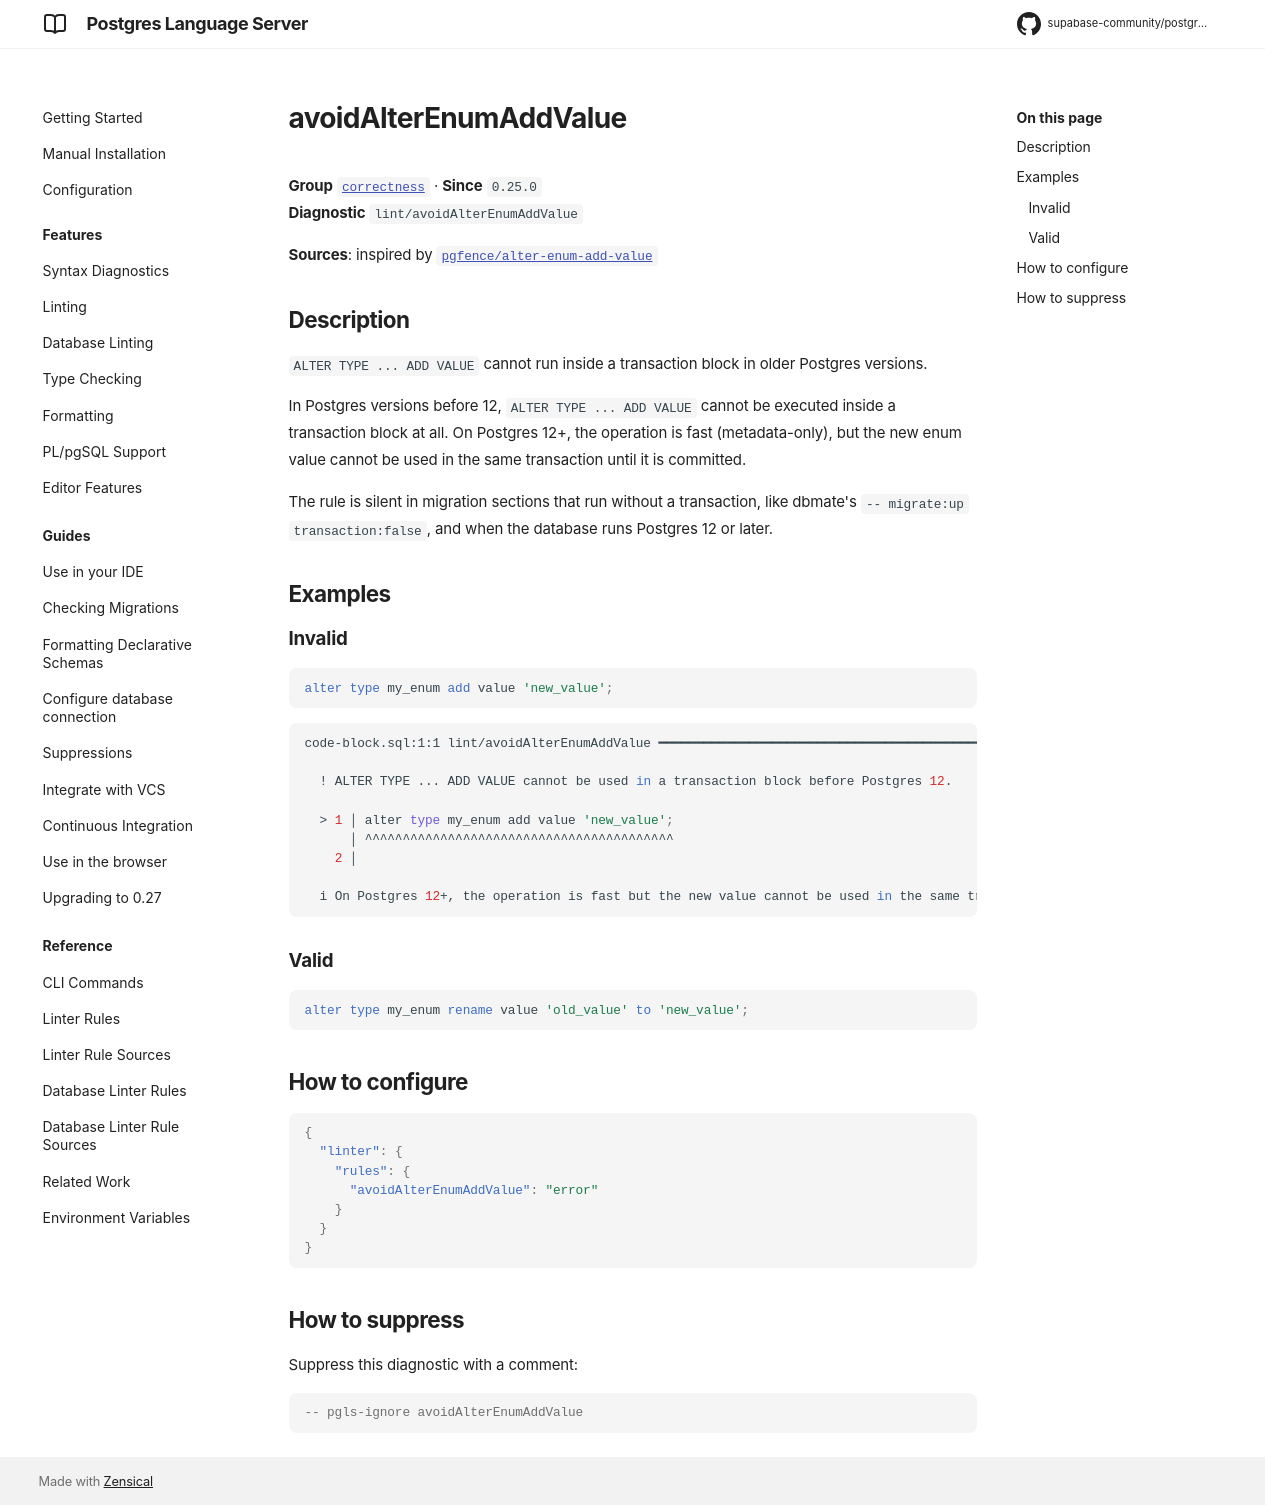

repository: supabase-community/postgres-language-server · page: main/reference/rules/avoid-alter-enum-add-value/index.html · generator: mkdocs

# avoidAlterEnumAddValue

**Group** [`correctness`](../rules.md#correctness) · **Since** `0.25.0`  
**Diagnostic** `lint/avoidAlterEnumAddValue`

**Sources**: inspired by [`pgfence/alter-enum-add-value`](https://github.com/flvmnt/pgfence)

## Description
`ALTER TYPE ... ADD VALUE` cannot run inside a transaction block in older Postgres versions.

In Postgres versions before 12, `ALTER TYPE ... ADD VALUE` cannot be executed inside a
transaction block at all. On Postgres 12+, the operation is fast (metadata-only), but the
new enum value cannot be used in the same transaction until it is committed.

The rule is silent in migration sections that run without a transaction, like dbmate's
`-- migrate:up transaction:false`, and when the database runs Postgres 12 or later.

## Examples

### Invalid

```sql
alter type my_enum add value 'new_value';
```

```sh
code-block.sql:1:1 lint/avoidAlterEnumAddValue ━━━━━━━━━━━━━━━━━━━━━━━━━━━━━━━━━━━━━━━━━━━━━━━━━━━━━

  ! ALTER TYPE ... ADD VALUE cannot be used in a transaction block before Postgres 12.
  
  > 1 │ alter type my_enum add value 'new_value';
      │ ^^^^^^^^^^^^^^^^^^^^^^^^^^^^^^^^^^^^^^^^^
    2 │ 
  
  i On Postgres 12+, the operation is fast but the new value cannot be used in the same transaction until committed.
  

```

### Valid

```sql
alter type my_enum rename value 'old_value' to 'new_value';
```

## How to configure
```json

{
  "linter": {
    "rules": {
      "avoidAlterEnumAddValue": "error"
    }
  }
}

```
## How to suppress

Suppress this diagnostic with a comment:

```sql
-- pgls-ignore avoidAlterEnumAddValue
```
